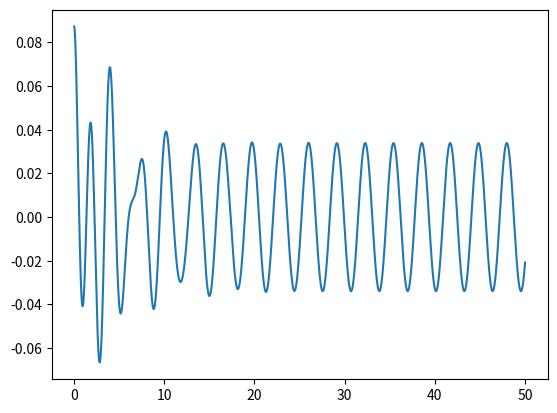

Reproduce this figure in Python.
import math
import numpy as np
from scipy.constants import g, pi
import matplotlib.pyplot as plt

class PendulumConfig:

    def __init__(self, dt, q, fd, th0,
                 dr, l, nmax, dth, dom):

        self.th0 = th0 *np.pi/180   # initial angle
        self.dt = dt                # time step
        self.q = q                  # damping constant
        self.fd = fd                # force amp
        self.l = l                  # pendulum length
        self.nmax = nmax
        self.dth = dth              # change angle
        self.dom = dom              # change angular velocity
        self.dr = dr                # frequency

class Pendulum:

    def __init__(self, pendulum_config):
        self.config = pendulum_config
        self.t = np.zeros(pendulum_config.nmax)
        self.th = np.zeros(pendulum_config.nmax)
        self.om = np.zeros(pendulum_config.nmax)
        self.th[0] = pendulum_config.th0
        self.om[0] = 0          # omega 0 ???
        self.theta_in_bifurcation_diagram = []
        self.theta_versus_F_D = []
        # th0 ... initial angle
        # om ... angular velocity
        # l ... pendulum length

    def calculate(self):
        # TODO bifurcation via decorator over calculate
        for f_d in np.arange(self.config.fd, self.config.fd+0.035, 0.001):
            for step in range(1, self.config.nmax):
                self.t[step] = self.t[step - 1] + self.config.dt
                self.config.dom = self.dv(
                        self.om[step-1],
                        self.th[step-1],
                        self.t[step-1],
                        g,
                        self.config.l,
                        self.config.q,
                        self.config.fd,
                        self.config.dr)

                self.om[step] = self.om[step - 1] + self.config.dt * self.config.dom
                self.th[step] = self.th[step - 1] + self.config.dt * self.om[step]
# If θi+1 is out of the range [-π,π], add or subtract 2π to keep it in this range
# read pseudocode description in slides!
                while self.th[step] > np.pi:
                    self.th[step] -= 2 * np.pi
                while self.th[step] < -np.pi:
                    self.th[step] += 2 * np.pi

            for step in range(10, 50):
                n = step * 3
                self.theta_in_bifurcation_diagram.append(self.th[n])
                self.theta_versus_F_D.append(f_d)

    def dv(self, om0, th0, t0, g, l, q, fd, dr):
        return -g / l * math.sin(th0) - q * om0 + fd * math.sin(dr * t0)        # dr ... Omega_D

    def get_t(self):
        return self.t

    def get_th(self):
        return self.th

    def get_om(self):
        return self.om

pendulum_config = PendulumConfig(l = 1,           # pendulum length
                                 dt = 0.01,         # time steps
                                 q = 0.5,           # damping
                                 fd = 0.2,        # ???
                                 th0 = 5,  # initial angle
                                 dr = 2,          # Omega?!
                                 nmax = 5003,
                                 dth = 0,           # omega
                                 dom = 5)           # delta angular velocity

pendulum = Pendulum(pendulum_config)
pendulum.calculate()
plt.plot(pendulum.get_t(), pendulum.get_th())

plt.show()
# plt.plot(pendulum.theta_versus_F_D, pendulum.theta_in_bifurcation_diagram, '.')
# plt.xlabel(r'$F_D$')
# plt.ylabel(r'$\theta$ (radians)')
# plt.xlim(1.33, 1.39)
# plt.ylim(1, 2)

# Rescale angle ???????
# n=nmax